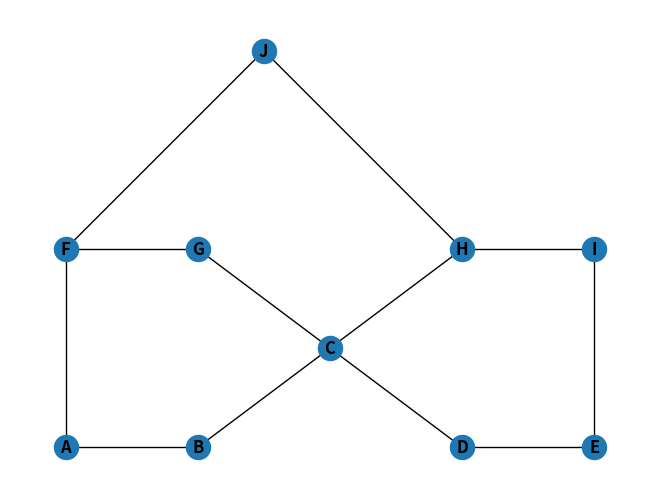

Write the Python code that produced this figure.
#!/usr/bin/env python3

import networkx as nx
import matplotlib.pyplot as plt

#   ----J----
#  /         \
# F---G       H---I   graph from [2004 Berry]
# |     \   /     |
# A---B---C---D---E
G = nx.Graph()
vlist = [("A",0,0), ("B",1,0), ("C",2,0.5), ("D",3,0), ("E",4,0),
        ("F",0,1), ("G",1,1), ("H",3,1), ("I",4,1), ("J",1.5,2)]
elist = [("A","B"),("B","C"),("C","G"),("G","F"),
        ("A","F"),("C","D"),("D","E"),("E","I"),
        ("I","H"),("C","H"),("F","J"),("H","J")]

for (v,x,y) in vlist:
    G.add_node(v, pos=(x,y))

for (u,v) in elist:
    G.add_edge(u, v)

pos = nx.get_node_attributes(G, 'pos')

nx.draw(G, pos, with_labels=True, font_weight='bold')

plt.show()

# EOF
